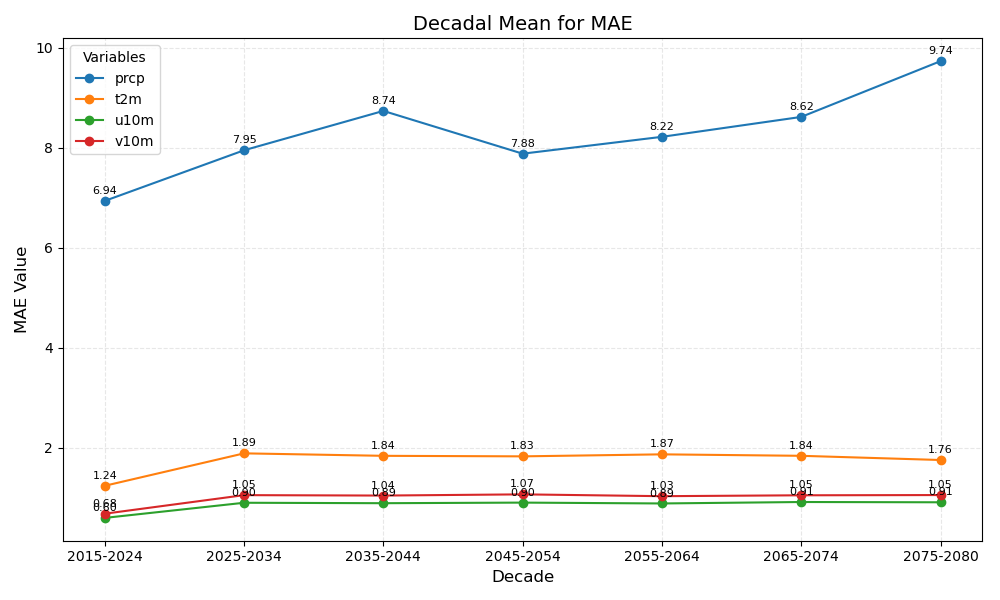

The data file committed next to this chart (first rows):
year_bin	prcp	t2m	u10m	v10m
2015-2024	6.94	1.24	0.60	0.68
2025-2034	7.95	1.89	0.90	1.05
2035-2044	8.74	1.84	0.89	1.04
2045-2054	7.88	1.83	0.90	1.07
2055-2064	8.22	1.87	0.89	1.03
2065-2074	8.62	1.84	0.91	1.05
2075-2080	9.74	1.76	0.91	1.05
